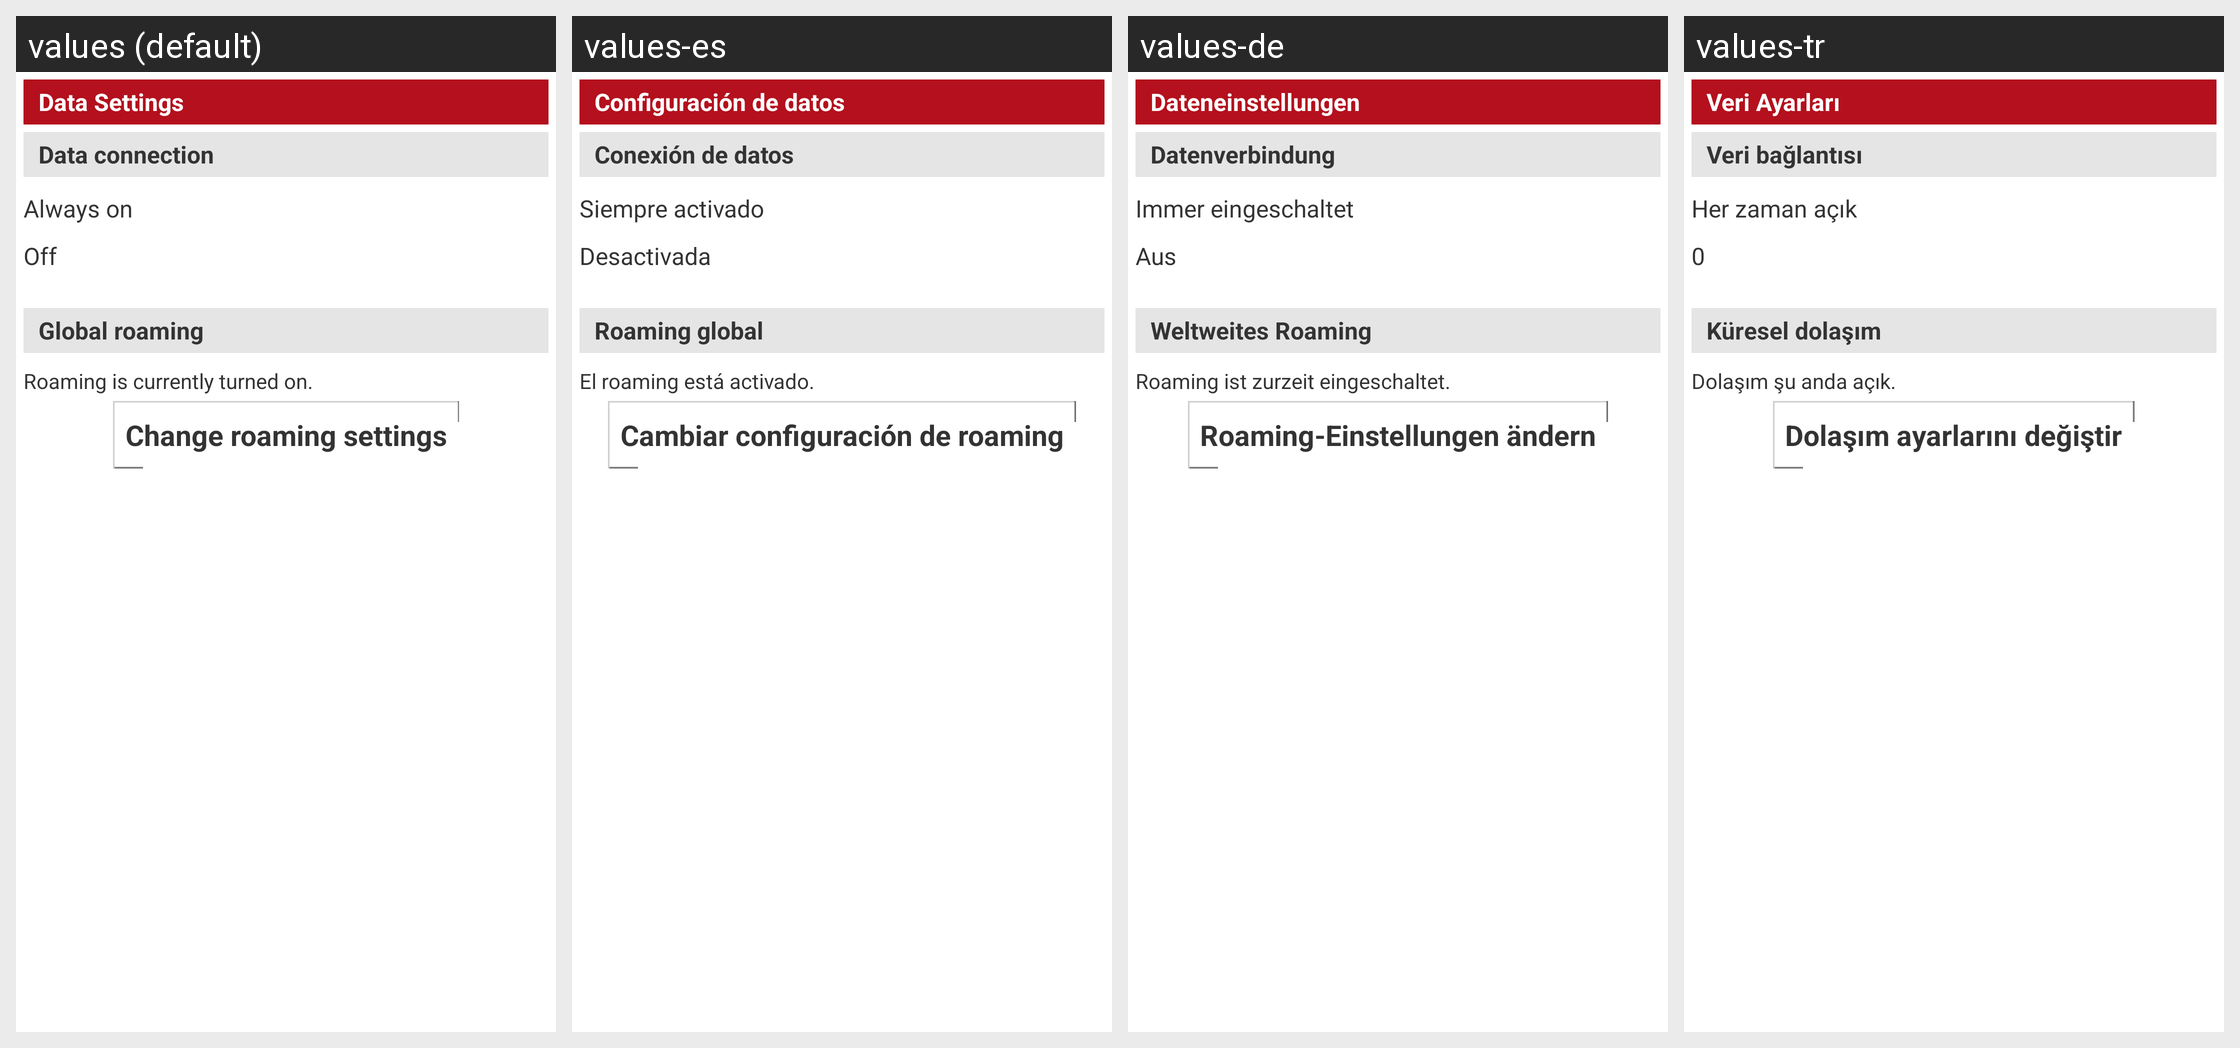

Strings drawn on this Android screen and how each of the app's shown locales translates them:
Android screen res/layout/network_settings.xml rendered under 4 locales, left to right: values (default), values-es, values-de, values-tr. Device: Nexus 5 (rendered at 1080×1920; each locale shown at half size, 540×960, under a caption strip naming it); theme PeopleWhiteTheme.
Other locales in the repository, not shown: values-cs-rCZ, values-da-rDK, values-el-rGR, values-fr, values-it, values-nl, values-pt, values-ru.
Strings drawn on this screen, with the default value and each locale's value (text and hints the layout hard-codes, and strings that could not be matched under every locale, appear in the picture but are not listed):

dataSettings_title
  values: Data Settings
  values-es: Configuración de datos
  values-de: Dateneinstellungen
  values-tr: Veri Ayarları

dataSettings_data_connection
  values: Data connection
  values-es: Conexión de datos
  values-de: Datenverbindung
  values-tr: Veri bağlantısı

dataSettings_option_roaming
  values: Always on
  values-es: Siempre activado
  values-de: Immer eingeschaltet
  values-tr: Her zaman açık

dataSettings_option_off
  values: Off
  values-es: Desactivada
  values-de: Aus
  values-tr: 0

dataSettings_global_roaming
  values: Global roaming
  values-es: Roaming global
  values-de: Weltweites Roaming
  values-tr: Küresel dolaşım

dataSettings_roaming_state_on
  values: Roaming is currently turned on.
  values-es: El roaming está activado.
  values-de: Roaming ist zurzeit eingeschaltet.
  values-tr: Dolaşım şu anda açık.

dataSettings_button_change_romaming_settings
  values: Change roaming settings
  values-es: Cambiar configuración de roaming
  values-de: Roaming-Einstellungen ändern
  values-tr: Dolaşım ayarlarını değiştir
